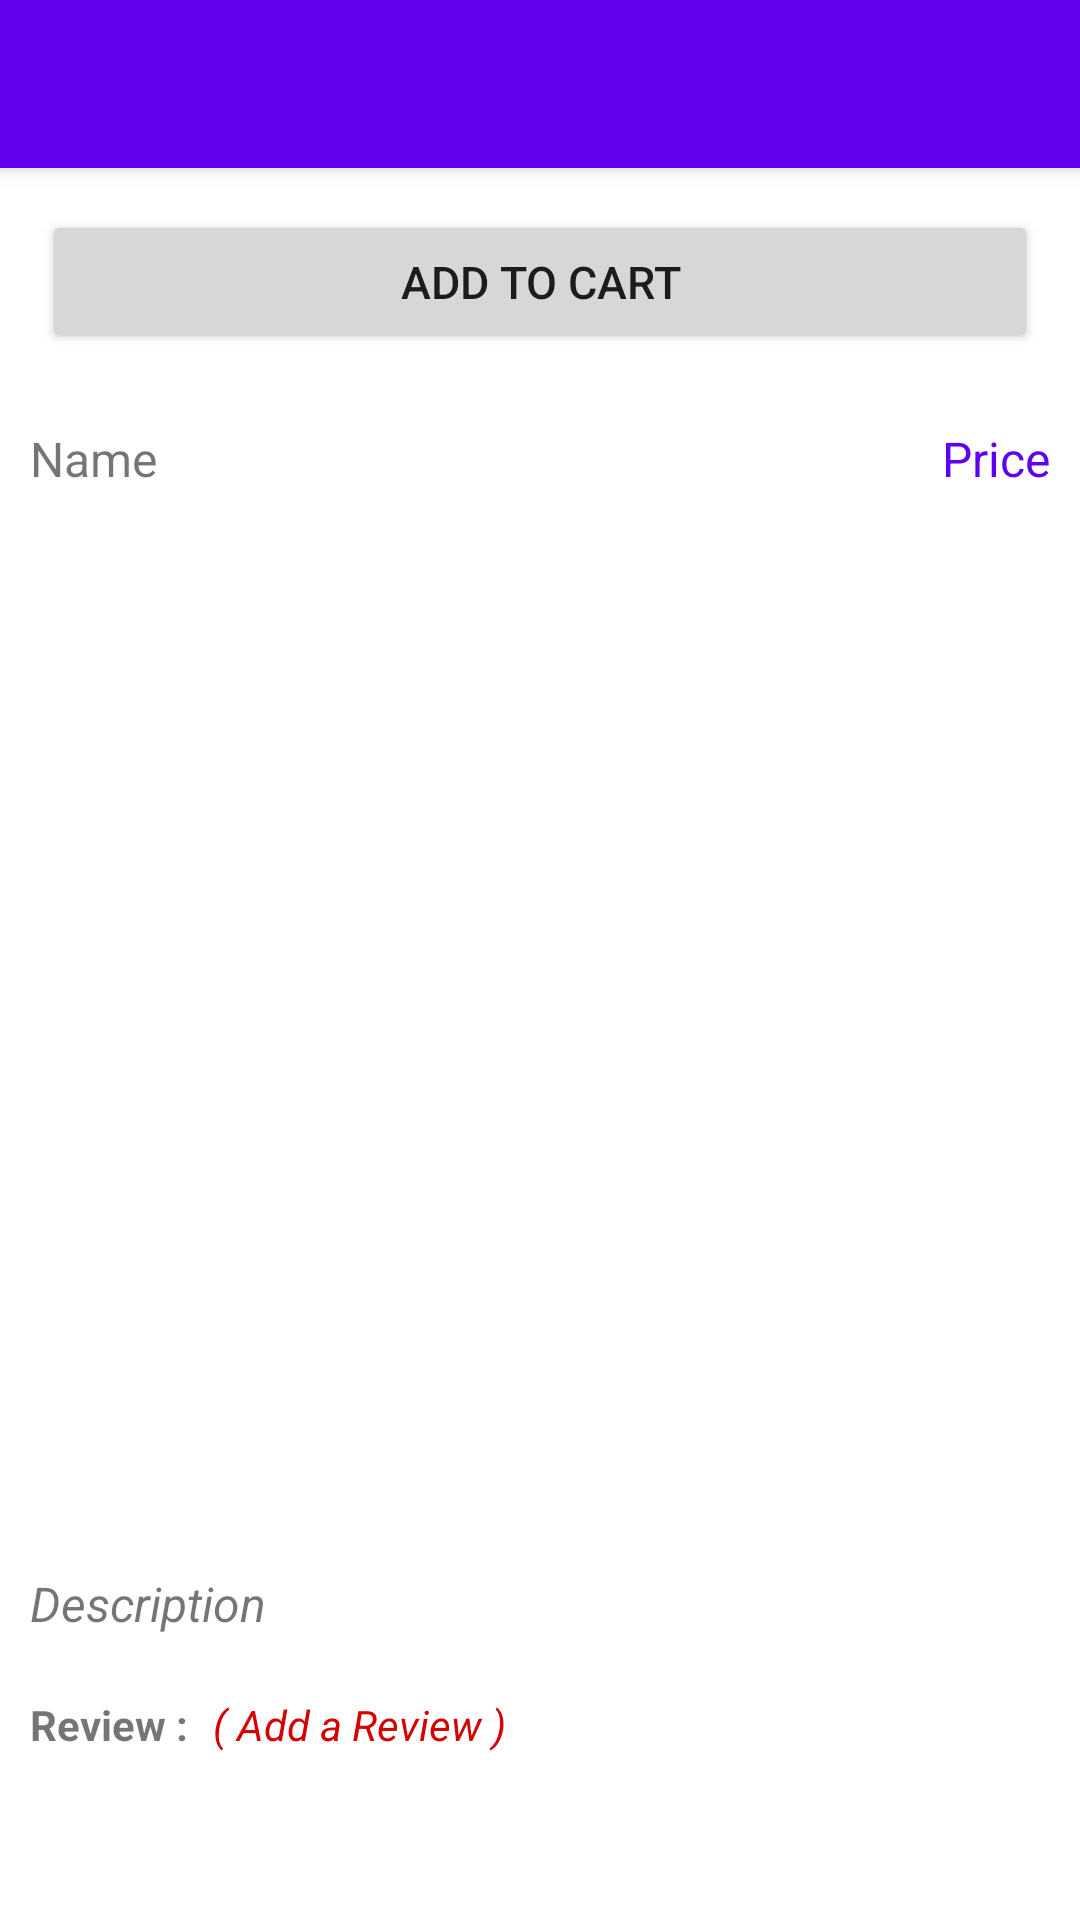

Reconstruct the res/layout file that produces this screen, plus the resources it refers to.
<!-- AndroidManifest.xml: application theme Theme.Mall -->
<!-- res/layout/activity_grocery_item.xml -->
<?xml version="1.0" encoding="utf-8"?>
<RelativeLayout xmlns:android="http://schemas.android.com/apk/res/android"
    xmlns:app="http://schemas.android.com/apk/res-auto"
    xmlns:tools="http://schemas.android.com/tools"
    android:layout_width="match_parent"
    android:layout_height="match_parent"
    tools:context=".GroceryItemActivity">

    <com.google.android.material.appbar.MaterialToolbar
        android:layout_width="match_parent"
        android:layout_height="wrap_content"
        android:background="@color/design_default_color_primary"
        android:elevation="4dp"
        android:id="@+id/toolbar"
        />


    <Button
        android:layout_width="match_parent"
        android:layout_height="wrap_content"
        android:layout_below="@+id/toolbar"
        android:layout_margin="14dp"
        android:textSize="15sp"
        android:text="Add to cart"
        android:id="@+id/btnAddToCart"/>


    <androidx.core.widget.NestedScrollView
        android:layout_width="match_parent"
        android:layout_height="match_parent"
        android:layout_below="@+id/btnAddToCart">

        <RelativeLayout
            android:layout_width="wrap_content"
            android:layout_height="wrap_content"
            >

            <RelativeLayout
                android:id="@+id/firstRelLayout"
                android:layout_width="match_parent"
                android:padding="10dp"
                android:layout_height="match_parent">

                <TextView
                    android:layout_width="wrap_content"
                    android:layout_height="wrap_content"
                    android:text="Name"
                    android:id="@+id/tvProdName"
                    android:textSize="16sp"
                    />
                <TextView
                    android:layout_width="wrap_content"
                    android:layout_height="wrap_content"
                    android:layout_alignParentEnd="true"
                    android:textSize="16sp"
                    android:text="Price"
                    android:id="@+id/tvPrice"
                    android:textColor="#5E00F3"/>
            </RelativeLayout>

            <ImageView
                android:layout_width="350dp"
                android:layout_height="320dp"
                android:src="@mipmap/ic_launcher_round"
                android:layout_centerHorizontal="true"
                android:layout_below="@+id/firstRelLayout"
                android:id="@+id/ivImage"/>

            <RelativeLayout
                android:padding="10dp"
                android:layout_below="@+id/ivImage"
                android:layout_alignParentEnd="true"
                android:layout_width="wrap_content"
                android:layout_height="wrap_content"
                android:id="@+id/starRelLayout">


                <RelativeLayout
                    android:layout_width="wrap_content"
                    android:layout_height="wrap_content"
                    android:id="@+id/firstStarRelLayout">

                    <ImageView
                        android:layout_width="wrap_content"
                        android:layout_height="wrap_content"
                        android:src="@drawable/ic_filled_star"
                        android:id="@+id/firstFilledStar"
                        android:visibility="gone"
                        />
                    <ImageView
                        android:layout_width="wrap_content"
                        android:layout_height="wrap_content"
                        android:src="@drawable/ic_empty_star"
                        android:layout_toRightOf="@+id/firstFilledStar"
                        android:id="@+id/firstEmptyStar"/>

                </RelativeLayout>

                <RelativeLayout
                    android:layout_width="wrap_content"
                    android:layout_height="wrap_content"
                    android:id="@+id/secondStarRelLayout"
                    android:layout_toRightOf="@+id/firstStarRelLayout">

                    <ImageView
                        android:layout_width="wrap_content"
                        android:layout_height="wrap_content"
                        android:src="@drawable/ic_filled_star"
                        android:id="@+id/secondFilledStar"
                        android:visibility="gone"
                        />
                    <ImageView
                        android:layout_width="wrap_content"
                        android:layout_height="wrap_content"
                        android:src="@drawable/ic_empty_star"
                        android:layout_toRightOf="@+id/secondFilledStar"
                        android:id="@+id/secondEmptyStar"/>

                </RelativeLayout>

                <RelativeLayout
                    android:layout_width="wrap_content"
                    android:layout_height="wrap_content"
                    android:id="@+id/thirdStarRelLayout"
                    android:layout_toRightOf="@+id/secondStarRelLayout">

                    <ImageView
                        android:layout_width="wrap_content"
                        android:layout_height="wrap_content"
                        android:src="@drawable/ic_filled_star"
                        android:id="@+id/thirdFilledStar"
                        android:visibility="gone"
                        />
                    <ImageView
                        android:layout_width="wrap_content"
                        android:layout_height="wrap_content"
                        android:src="@drawable/ic_empty_star"
                        android:layout_toRightOf="@+id/thirdFilledStar"
                        android:id="@+id/thirdEmptyStar"/>

                </RelativeLayout>
            </RelativeLayout>

            <TextView
                android:layout_width="wrap_content"
                android:layout_height="wrap_content"
                android:layout_below="@+id/starRelLayout"
                android:text="Description"
                android:layout_margin="10dp"
                android:textSize="16sp"
                android:textStyle="italic"
                android:id="@+id/tvDescription"
                />

            <RelativeLayout
                android:padding="10dp"
                android:layout_below="@+id/tvDescription"
                android:id="@+id/reviewRelLayout"
                android:layout_width="match_parent"
                android:layout_height="wrap_content">

                <TextView
                    android:layout_width="wrap_content"
                    android:layout_height="wrap_content"
                    android:text="Review : "
                    android:textStyle="bold"
                    android:id="@+id/tvReview"/>

                <TextView
                    android:layout_width="wrap_content"
                    android:layout_height="wrap_content"
                    android:textStyle="italic"
                    android:text="( Add a Review )"
                    android:layout_toRightOf="@+id/tvReview"
                    android:textColor="#D30303"
                    android:layout_marginStart="5dp"
                    android:id="@+id/tvAddReview"/>

                <androidx.recyclerview.widget.RecyclerView
                    android:layout_width="match_parent"
                    android:layout_height="wrap_content"
                    android:id="@+id/reviewRecView"
                    android:layout_below="@+id/tvAddReview"/>
            </RelativeLayout>
        </RelativeLayout>


    </androidx.core.widget.NestedScrollView>


</RelativeLayout>
<!-- resources referenced by this layout -->
<resources>
  <!-- drawable ic_filled_star (drawable) -->
  <vector android:height="24dp" android:tint="#FFF318"
      android:viewportHeight="24" android:viewportWidth="24"
      android:width="24dp" xmlns:android="http://schemas.android.com/apk/res/android">
      <path android:fillColor="@android:color/white" android:pathData="M12,17.27L18.18,21l-1.64,-7.03L22,9.24l-7.19,-0.61L12,2 9.19,8.63 2,9.24l5.46,4.73L5.82,21z"/>
  </vector>
  <style name="Theme.Mall" parent="Theme.MaterialComponents.Light.NoActionBar">
          
          <item name="colorPrimary">@color/purple_500</item>
          <item name="colorPrimaryVariant">@color/purple_700</item>
          <item name="colorOnPrimary">@color/white</item>
          
          <item name="colorSecondary">@color/teal_200</item>
          <item name="colorSecondaryVariant">@color/teal_700</item>
          <item name="colorOnSecondary">@color/black</item>
          
          <item name="android:statusBarColor" tools:targetApi="l">?attr/colorPrimaryVariant</item>
          
      </style>
  <!-- not gathered from this repository: default colours our renderer supplied (Android Studio template values) -->
  <color name="purple_500">#FF6200EE</color>
  <color name="purple_700">#FF3700B3</color>
  <color name="teal_200">#FF03DAC5</color>
  <color name="teal_700">#FF018786</color>
  <color name="black">#FF000000</color>
  <color name="white">#FFFFFFFF</color>
</resources>
